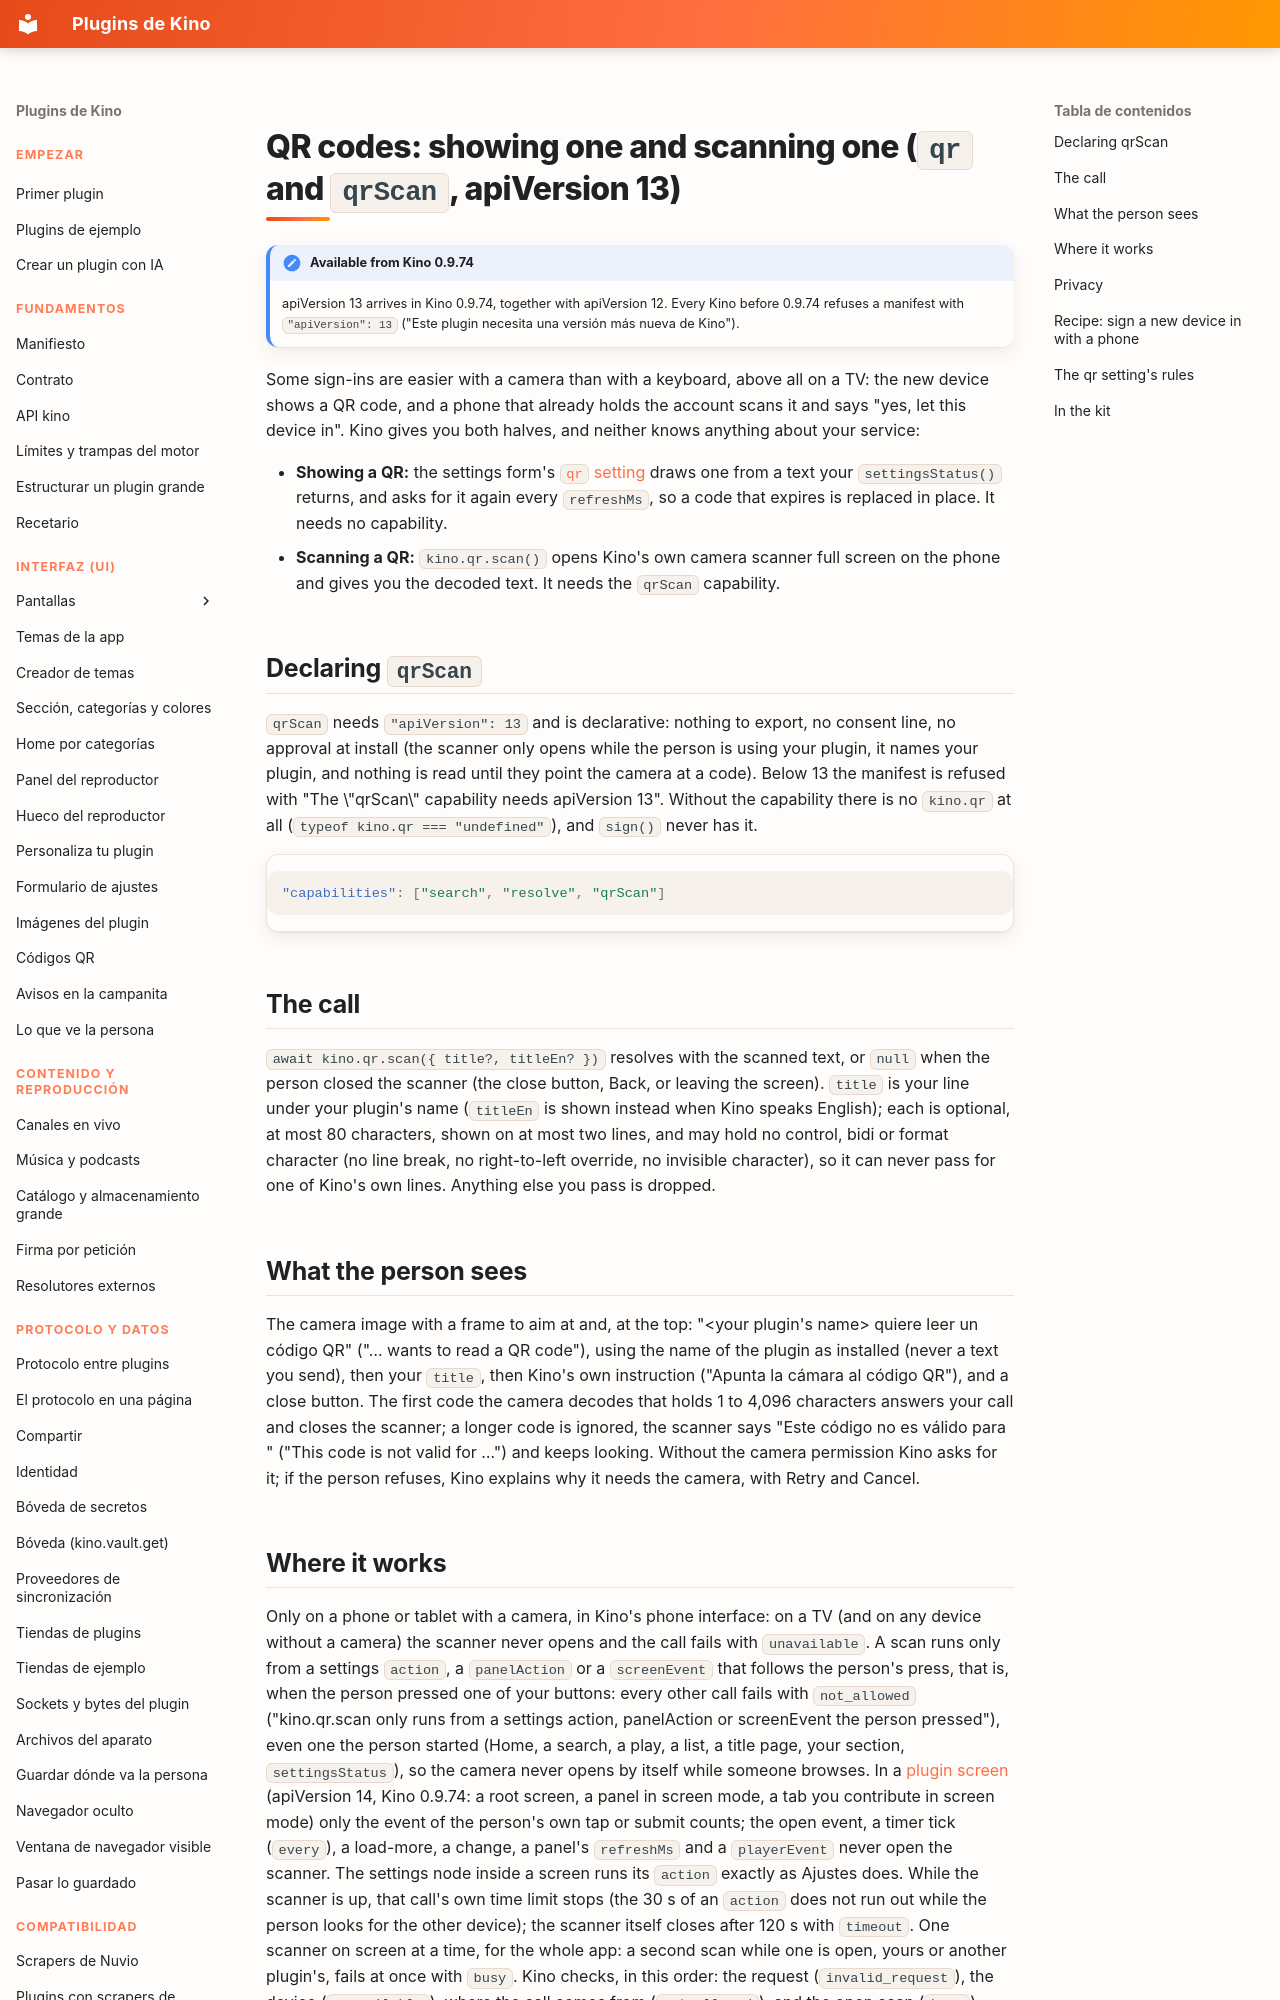

repository: kinotvapp/kino-plugins · page: qr.en/index.html · generator: mkdocs

# QR codes: showing one and scanning one (`qr` and `qrScan`, apiVersion 13) { #qr }

!!! note "Available from Kino 0.9.74"
    apiVersion 13 arrives in Kino 0.9.74, together with apiVersion 12. Every Kino before 0.9.74 refuses a manifest with
    `"apiVersion": 13` ("Este plugin necesita una versión más nueva de Kino").

Some sign-ins are easier with a camera than with a keyboard, above all on a TV: the new device shows a QR code, and a
phone that already holds the account scans it and says "yes, let this device in". Kino gives you both halves, and
neither knows anything about your service:

- **Showing a QR:** the settings form's [`qr` setting](#qr-setting) draws one from a text your `settingsStatus()` returns,
  and asks for it again every `refreshMs`, so a code that expires is replaced in place. It needs no capability.
- **Scanning a QR:** `kino.qr.scan()` opens Kino's own camera scanner full screen on the phone and gives you the decoded
  text. It needs the `qrScan` capability.

## Declaring `qrScan` { #declare }

`qrScan` needs `"apiVersion": 13` and is declarative: nothing to export, no consent line, no approval
at install (the scanner only opens while the person is using your plugin, it names your plugin, and nothing is read
until they point the camera at a code). Below 13 the manifest is refused with "The \"qrScan\" capability needs apiVersion
13". Without the capability there is no `kino.qr` at all (`typeof kino.qr === "undefined"`), and `sign()` never has it.

```json
"capabilities": ["search", "resolve", "qrScan"]
```

## The call { #call }

`await kino.qr.scan({ title?, titleEn? })` resolves with the scanned text, or `null` when the person
closed the scanner (the close button, Back, or leaving the screen). `title` is your line under your plugin's name
(`titleEn` is shown instead when Kino speaks English); each is optional, at most 80 characters, shown on at most two
lines, and may hold no control, bidi or format character (no line break, no right-to-left override, no invisible
character), so it can never pass for one of Kino's own lines. Anything else you pass is dropped.

## What the person sees { #what-people-see }

The camera image with a frame to aim at and, at the top: "<your plugin's name> quiere leer un
código QR" ("… wants to read a QR code"), using the name of the plugin as installed (never a text you send), then your
`title`, then Kino's own instruction ("Apunta la cámara al código QR"), and a close button. The first code the camera
decodes that holds 1 to 4,096 characters answers your call and closes the scanner; a longer code is ignored, the
scanner says "Este código no es válido para <your plugin>" ("This code is not valid for …") and keeps looking. Without the camera permission Kino asks for it; if the person refuses, Kino explains why it needs
the camera, with Retry and Cancel.
